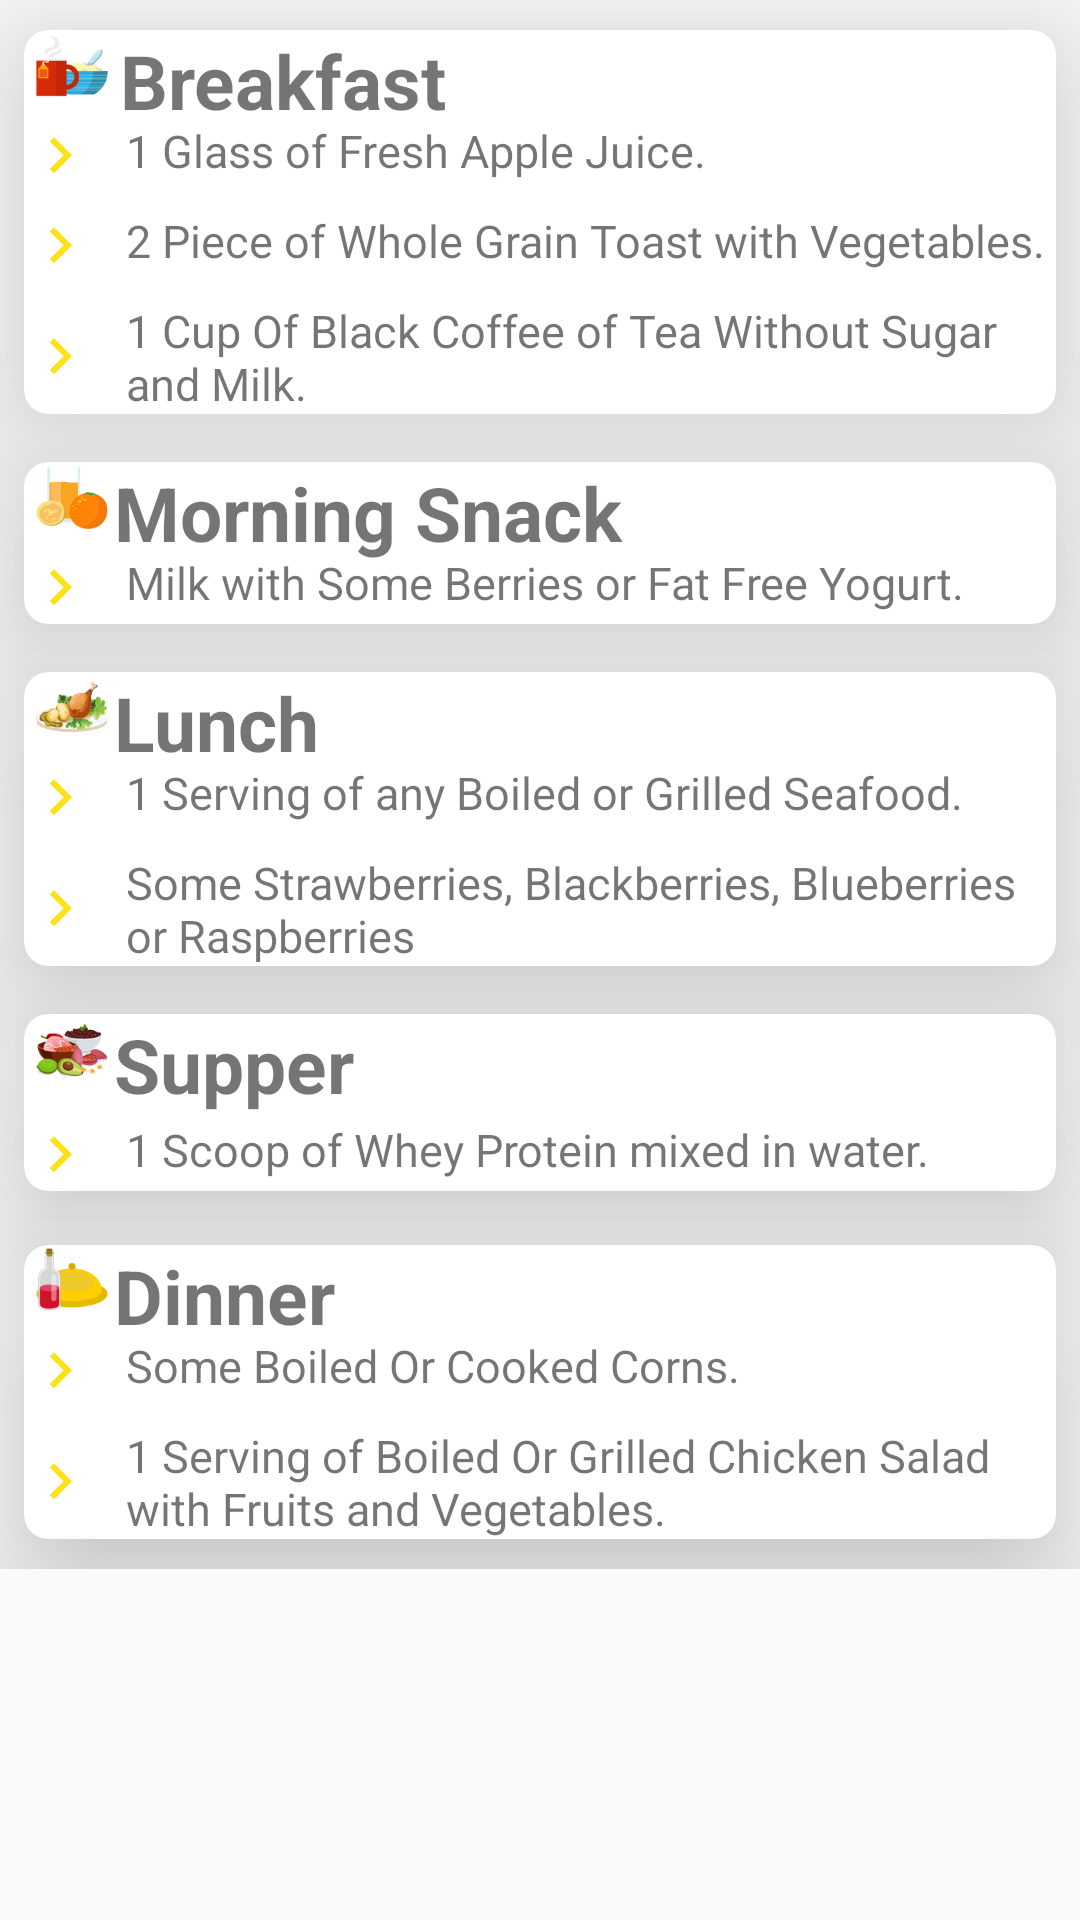

Reconstruct the res/layout file that produces this screen, plus the resources it refers to.
<!-- AndroidManifest.xml: application theme AppTheme -->
<!-- res/layout/fragment_day5.xml -->
<?xml version="1.0" encoding="utf-8"?>
<ScrollView xmlns:android="http://schemas.android.com/apk/res/android"
    xmlns:app="http://schemas.android.com/apk/res-auto"
    xmlns:tools="http://schemas.android.com/tools"
    android:layout_width="match_parent"
    android:layout_height="match_parent"
    android:orientation="vertical"
    tools:context=".MainActivity"

    >

    <LinearLayout
        android:layout_width="wrap_content"
        android:layout_height="wrap_content"
        android:orientation="vertical"

        >
        <android.support.v7.widget.CardView
            android:layout_width="match_parent"
            android:layout_height="wrap_content"
            android:layout_marginBottom="8dp"
            android:layout_marginLeft="8dp"
            android:layout_marginRight="8dp"
            app:cardCornerRadius="8dp"
            android:foreground="?android:attr/selectableItemBackground"
            android:layout_marginTop="10dp"
            app:cardElevation="30sp">

            <ImageView
                android:layout_width="24dp"
                android:layout_height="24dp"
                android:layout_marginLeft="4dp"

                android:src="@drawable/icon_breakfast" />

            <TextView
                android:layout_width="wrap_content"
                android:layout_height="wrap_content"
                android:layout_marginLeft="32dp"
                android:text="Breakfast"
                android:textSize="25sp"
                android:textStyle="bold" />

            <TextView
                android:layout_width="wrap_content"
                android:layout_height="wrap_content"
                android:layout_marginTop="30sp"
                android:drawableLeft="@drawable/ic_bullet"
                android:drawablePadding="10dp"
                android:text="1 Glass of Fresh Apple Juice."
                android:textSize="15sp" />

            <TextView
                android:layout_width="wrap_content"
                android:layout_height="wrap_content"
                android:layout_marginTop="60sp"
                android:drawableLeft="@drawable/ic_bullet"
                android:drawablePadding="10dp"
                android:text="2 Piece of Whole Grain Toast with Vegetables."
                android:textSize="15sp" />

            <TextView
                android:layout_width="wrap_content"
                android:layout_height="wrap_content"
                android:layout_marginTop="90sp"
                android:drawableLeft="@drawable/ic_bullet"
                android:drawablePadding="10dp"
                android:text="1 Cup Of Black Coffee of Tea Without Sugar and Milk."
                android:textSize="15sp" />

        </android.support.v7.widget.CardView>

        <android.support.v7.widget.CardView
            android:layout_width="match_parent"
            android:layout_height="wrap_content"
            android:layout_marginBottom="8dp"
            android:layout_marginLeft="8dp"
            android:layout_marginRight="8dp"
            app:cardCornerRadius="8dp"
            android:foreground="?android:attr/selectableItemBackground"
            android:layout_marginTop="8dp"
            app:cardElevation="30sp">

            <ImageView
                android:layout_width="24dp"
                android:layout_height="24dp"
                android:layout_marginLeft="4dp"
                android:src="@drawable/icon_snacks" />

            <TextView
                android:layout_width="wrap_content"
                android:layout_height="wrap_content"
                android:layout_marginLeft="30sp"
                android:text="Morning Snack"
                android:textSize="25sp"
                android:textStyle="bold" />

            <TextView
                android:layout_width="wrap_content"
                android:layout_height="wrap_content"
                android:layout_marginTop="30sp"
                android:drawableLeft="@drawable/ic_bullet"
                android:drawablePadding="10dp"
               android:text="Milk with Some Berries or Fat Free Yogurt."
                android:textSize="15sp" />

        </android.support.v7.widget.CardView>

        <android.support.v7.widget.CardView
            android:layout_width="match_parent"
            android:layout_height="wrap_content"
            android:layout_marginBottom="8dp"
            android:layout_marginLeft="8dp"
            android:layout_marginRight="8dp"
            app:cardCornerRadius="8dp"
            android:foreground="?android:attr/selectableItemBackground"
            android:layout_marginTop="8dp"
            app:cardElevation="30sp">

            <ImageView
                android:layout_width="24dp"
                android:layout_height="24dp"
                android:layout_marginLeft="4dp"
                android:src="@drawable/icon_lunch" />

            <TextView
                android:layout_width="wrap_content"
                android:layout_height="wrap_content"
                android:layout_marginLeft="30sp"
                android:text="Lunch"
                android:textSize="25sp"
                android:textStyle="bold" />

            <TextView
                android:layout_width="wrap_content"
                android:layout_height="wrap_content"
                android:layout_marginTop="30sp"
                android:drawableLeft="@drawable/ic_bullet"
                android:drawablePadding="10dp"
                android:text="1 Serving of any Boiled or Grilled Seafood."
                android:textSize="15sp" />


            <TextView
                android:layout_width="wrap_content"
                android:layout_height="wrap_content"
                android:layout_marginTop="60sp"
                android:drawableLeft="@drawable/ic_bullet"
                android:drawablePadding="10dp"
                android:text="Some Strawberries, Blackberries, Blueberries or Raspberries"
                android:textSize="15sp" />
        </android.support.v7.widget.CardView>

        <android.support.v7.widget.CardView
            android:layout_width="match_parent"
            android:layout_height="wrap_content"
            android:layout_marginBottom="8dp"
            android:layout_marginLeft="8dp"
            android:layout_marginRight="8dp"
            app:cardCornerRadius="8dp"
            android:foreground="?android:attr/selectableItemBackground"
            android:layout_marginTop="8dp"
            app:cardElevation="30sp">

            <ImageView
                android:layout_width="24dp"
                android:layout_height="24dp"
                android:layout_marginLeft="4dp"
                android:src="@drawable/icon_supper" />

            <TextView
                android:layout_width="wrap_content"
                android:layout_height="wrap_content"
                android:layout_marginLeft="30sp"
                android:text="Supper"
                android:textSize="25sp"
                android:textStyle="bold" />

            <TextView
                android:layout_width="wrap_content"
                android:layout_height="wrap_content"
                android:layout_marginTop="35sp"
                android:drawableLeft="@drawable/ic_bullet"
                android:drawablePadding="10dp"
                android:text="1 Scoop of Whey Protein mixed in water."
                android:textSize="15sp" />
        </android.support.v7.widget.CardView>

        <android.support.v7.widget.CardView
            android:layout_width="match_parent"
            android:layout_height="wrap_content"
            android:layout_marginBottom="10dp"
            android:layout_marginLeft="8dp"
            android:layout_marginRight="8dp"
            app:cardCornerRadius="8dp"
            android:foreground="?android:attr/selectableItemBackground"
            android:layout_marginTop="10dp"
            app:cardElevation="30sp"
            >

            <ImageView
                android:layout_width="24dp"
                android:layout_height="24dp"
                android:layout_marginLeft="4dp"
                android:src="@drawable/icon_dinner" />

            <TextView
                android:layout_width="wrap_content"
                android:layout_height="wrap_content"
                android:layout_marginLeft="30sp"
                android:text="Dinner"
                android:textSize="25sp"
                android:textStyle="bold" />

            <TextView
                android:layout_width="wrap_content"
                android:layout_height="wrap_content"
                android:layout_marginTop="30sp"
                android:drawableLeft="@drawable/ic_bullet"
                android:drawablePadding="10dp"
                android:text="Some Boiled Or Cooked Corns."
                android:textSize="15sp" />

            <TextView
                android:layout_width="wrap_content"
                android:layout_height="wrap_content"
                android:layout_marginTop="60sp"
                android:drawableLeft="@drawable/ic_bullet"
                android:drawablePadding="10dp"
                android:text="1 Serving of Boiled Or Grilled Chicken Salad with Fruits and Vegetables."
                android:textSize="15sp" />


        </android.support.v7.widget.CardView>

    </LinearLayout>
</ScrollView>
<!-- resources referenced by this layout -->
<resources>
  <!-- drawable ic_bullet (drawable) -->
  <vector android:height="24dp" android:tint="#FFE11A"
      android:viewportHeight="24.0" android:viewportWidth="24.0"
      android:width="24dp" xmlns:android="http://schemas.android.com/apk/res/android">
      <path android:fillColor="#FF000000" android:pathData="M8.59,16.34l4.58,-4.59 -4.58,-4.59L10,5.75l6,6 -6,6z"/>
  </vector>
  <!-- drawable icon_breakfast: png bitmap (drawable, 3107 bytes) -->
  <!-- drawable icon_dinner: png bitmap (drawable, 2894 bytes) -->
  <!-- drawable icon_lunch: png bitmap (drawable, 9214 bytes) -->
  <!-- drawable icon_snacks: png bitmap (drawable, 3529 bytes) -->
  <!-- drawable icon_supper: png bitmap (drawable, 10418 bytes) -->
  <style name="AppTheme" parent="Theme.AppCompat.Light.NoActionBar">
      <item name="colorPrimary">@color/colorPrimary</item>
      <item name="colorPrimaryDark">@color/colorPrimaryDark</item>
      <item name="colorAccent">@color/colorAccent</item>
      </style>
  <color name="colorPrimary">#1976D2</color>
  <color name="colorPrimaryDark">#303F9F</color>
  <color name="colorAccent">#03C3E5</color>
</resources>
